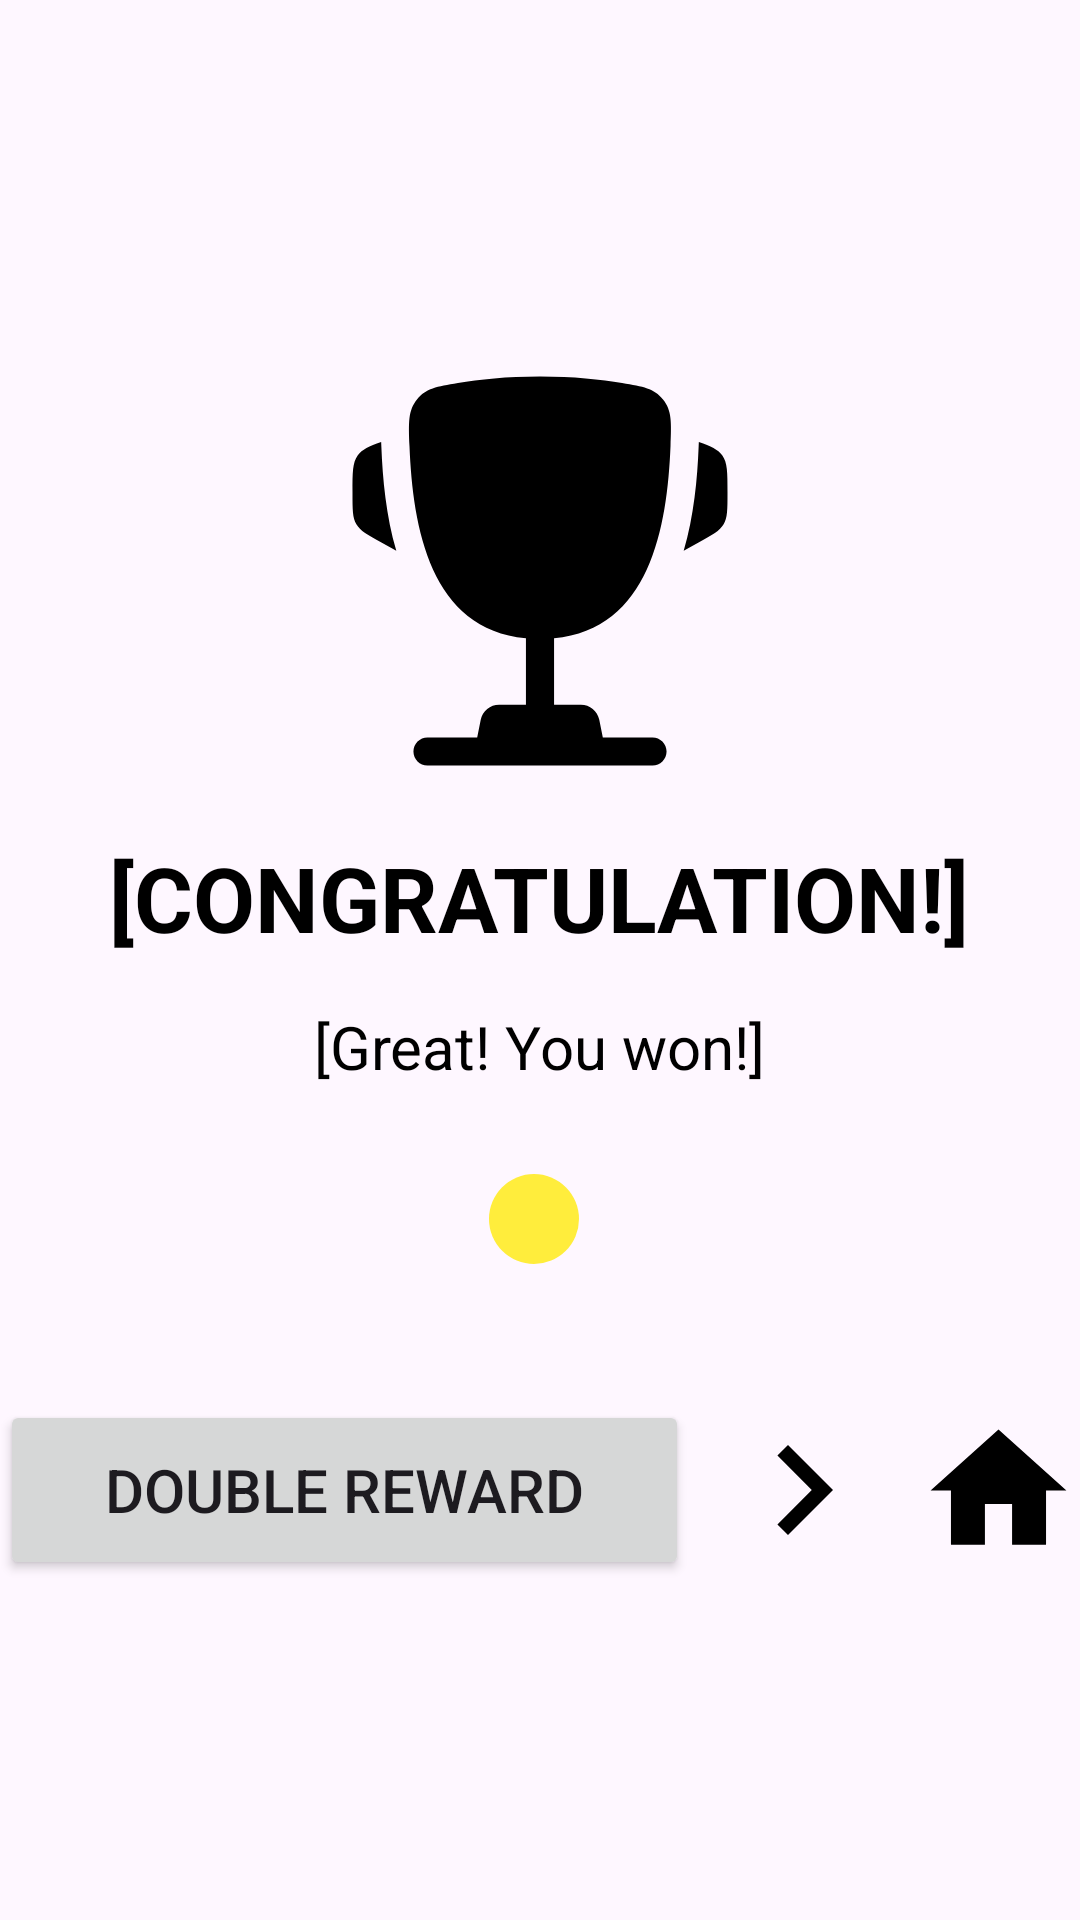

This screen was rendered from an Android layout file. Write that file and the resources it references.
<!-- AndroidManifest.xml: application theme Theme.FindPairs -->
<!-- res/layout/fragment_end_game.xml -->
<?xml version="1.0" encoding="utf-8"?>
<LinearLayout xmlns:android="http://schemas.android.com/apk/res/android"
    xmlns:tools="http://schemas.android.com/tools"
    android:layout_width="match_parent"
    android:layout_height="match_parent"
    android:gravity="center"
    android:orientation="vertical">


    <ImageView
        android:id="@+id/icon_victory"
        android:layout_width="wrap_content"
        android:layout_height="wrap_content"
        android:src="@drawable/cup" />

    <TextView
        android:layout_width="wrap_content"
        android:layout_height="wrap_content"
        android:layout_marginTop="16dp"
        android:text="@string/congratulation"
        android:textAllCaps="true"
        android:textColor="@color/black"
        android:textSize="30sp"
        android:textStyle="bold" />

    <TextView
        android:layout_width="wrap_content"
        android:layout_height="wrap_content"
        android:layout_marginTop="16dp"
        android:text="@string/great_you_won"
        android:textColor="@color/black"
        android:textSize="20sp" />

    <FrameLayout
        android:layout_width="wrap_content"
        android:layout_height="wrap_content"
        android:layout_gravity="center"
        android:layout_marginTop="8dp"
        android:background="@drawable/rounded_background">

        <LinearLayout
            android:layout_width="match_parent"
            android:layout_height="match_parent"
            android:gravity="center"
            android:orientation="horizontal"
            android:paddingHorizontal="80dp"
            android:paddingVertical="16dp">

            <ImageView
                android:layout_width="wrap_content"
                android:layout_height="wrap_content"
                android:layout_gravity="center"
                android:src="@drawable/circle_background" />

            <TextView
                android:id="@+id/coin_text"
                android:layout_width="wrap_content"
                android:layout_height="wrap_content"
                android:layout_marginStart="4dp"
                android:backgroundTintMode="add"
                android:gravity="center"
                android:textSize="30sp"
                tools:text="100" />
        </LinearLayout>

    </FrameLayout>

    <LinearLayout
        android:layout_width="wrap_content"
        android:layout_height="wrap_content"
        android:layout_marginTop="24dp"
        android:gravity="center"
        android:orientation="horizontal">

        <Button
            android:id="@+id/double_reward"
            android:layout_width="wrap_content"
            android:layout_height="match_parent"
            android:paddingHorizontal="35dp"
            android:text="@string/double_reward"
            android:textSize="20sp" />

        <ImageView
            android:id="@+id/next_level_button"
            android:layout_width="wrap_content"
            android:layout_height="wrap_content"
            android:layout_marginStart="8dp"
            android:background="@drawable/rounded_background"
            android:src="@drawable/navigate_next" />

        <ImageView
            android:id="@+id/home_button"
            android:layout_width="wrap_content"
            android:layout_height="wrap_content"
            android:layout_marginStart="8dp"
            android:background="@drawable/rounded_background"
            android:src="@drawable/home" />
    </LinearLayout>

</LinearLayout>
<!-- resources referenced by this layout -->
<resources>
  <color name="black">#FF000000</color>
  <!-- drawable circle_background (drawable) -->
  <?xml version="1.0" encoding="utf-8"?>
  <shape xmlns:android="http://schemas.android.com/apk/res/android"
      android:shape="oval">
      <size
          android:width="30dp"
          android:height="30dp" />
      <solid android:color="@color/yellow" />
  </shape>
  <!-- drawable cup (drawable) -->
  <vector xmlns:android="http://schemas.android.com/apk/res/android"
      android:width="150dp"
      android:height="150dp"
      android:viewportWidth="24"
      android:viewportHeight="24">
      <path
          android:fillColor="#000000"
          android:pathData="M22,8.162L22,8.235C22,9.096 22,9.526 21.793,9.878C21.586,10.23 21.209,10.439 20.457,10.857L19.664,11.298C20.21,9.45 20.393,7.464 20.46,5.766C20.463,5.693 20.466,5.619 20.469,5.545L20.472,5.493C21.123,5.719 21.489,5.888 21.717,6.204C22,6.597 22,7.119 22,8.162Z" />
      <path
          android:fillColor="#000000"
          android:pathData="M2,8.162L2,8.235C2,9.096 2,9.526 2.207,9.878C2.414,10.23 2.791,10.439 3.543,10.857L4.337,11.298C3.79,9.45 3.608,7.464 3.54,5.766C3.537,5.693 3.534,5.619 3.531,5.545L3.529,5.493C2.877,5.719 2.511,5.888 2.283,6.204C2,6.597 2,7.119 2,8.162Z" />
      <path
          android:fillColor="#000000"
          android:fillType="evenOdd"
          android:pathData="M16.377,2.347C15.253,2.157 13.784,2 12,2C10.217,2 8.747,2.157 7.623,2.347C6.484,2.539 5.915,2.635 5.439,3.221C4.964,3.807 4.989,4.44 5.039,5.706C5.212,10.054 6.15,15.485 11.25,15.966V19.5H9.82C9.343,19.5 8.933,19.837 8.839,20.304L8.65,21.25H6C5.586,21.25 5.25,21.586 5.25,22C5.25,22.414 5.586,22.75 6,22.75H18C18.414,22.75 18.75,22.414 18.75,22C18.75,21.586 18.414,21.25 18,21.25H15.35L15.161,20.304C15.067,19.837 14.657,19.5 14.18,19.5H12.75V15.966C17.85,15.485 18.789,10.054 18.961,5.706C19.011,4.44 19.037,3.807 18.561,3.221C18.085,2.635 17.516,2.539 16.377,2.347Z" />
  </vector>
  <!-- drawable home (drawable) -->
  <vector xmlns:android="http://schemas.android.com/apk/res/android"
      android:width="60dp"
      android:height="60dp"
      android:tint="#000000"
      android:viewportWidth="24"
      android:viewportHeight="24">
      <path
          android:fillColor="@android:color/white"
          android:pathData="M10,20v-6h4v6h5v-8h3L12,3 2,12h3v8z" />
  </vector>
  <!-- drawable navigate_next (drawable) -->
  <vector xmlns:android="http://schemas.android.com/apk/res/android"
      android:width="60dp"
      android:height="60dp"
      android:autoMirrored="true"
      android:tint="#000000"
      android:viewportWidth="24"
      android:viewportHeight="24">
      <path
          android:fillColor="@android:color/white"
          android:pathData="M10,6L8.59,7.41 13.17,12l-4.58,4.59L10,18l6,-6z" />
  </vector>
  <string name="congratulation">[congratulation!]</string>
  <string name="double_reward">Double Reward</string>
  <string name="great_you_won">[Great! You won!]</string>
  <style name="Theme.FindPairs" parent="Base.Theme.FindPairs" />
  <color name="yellow">#FFED3C</color>
  <style name="Base.Theme.FindPairs" parent="Theme.Material3.DayNight.NoActionBar">
          
          
      </style>
</resources>
